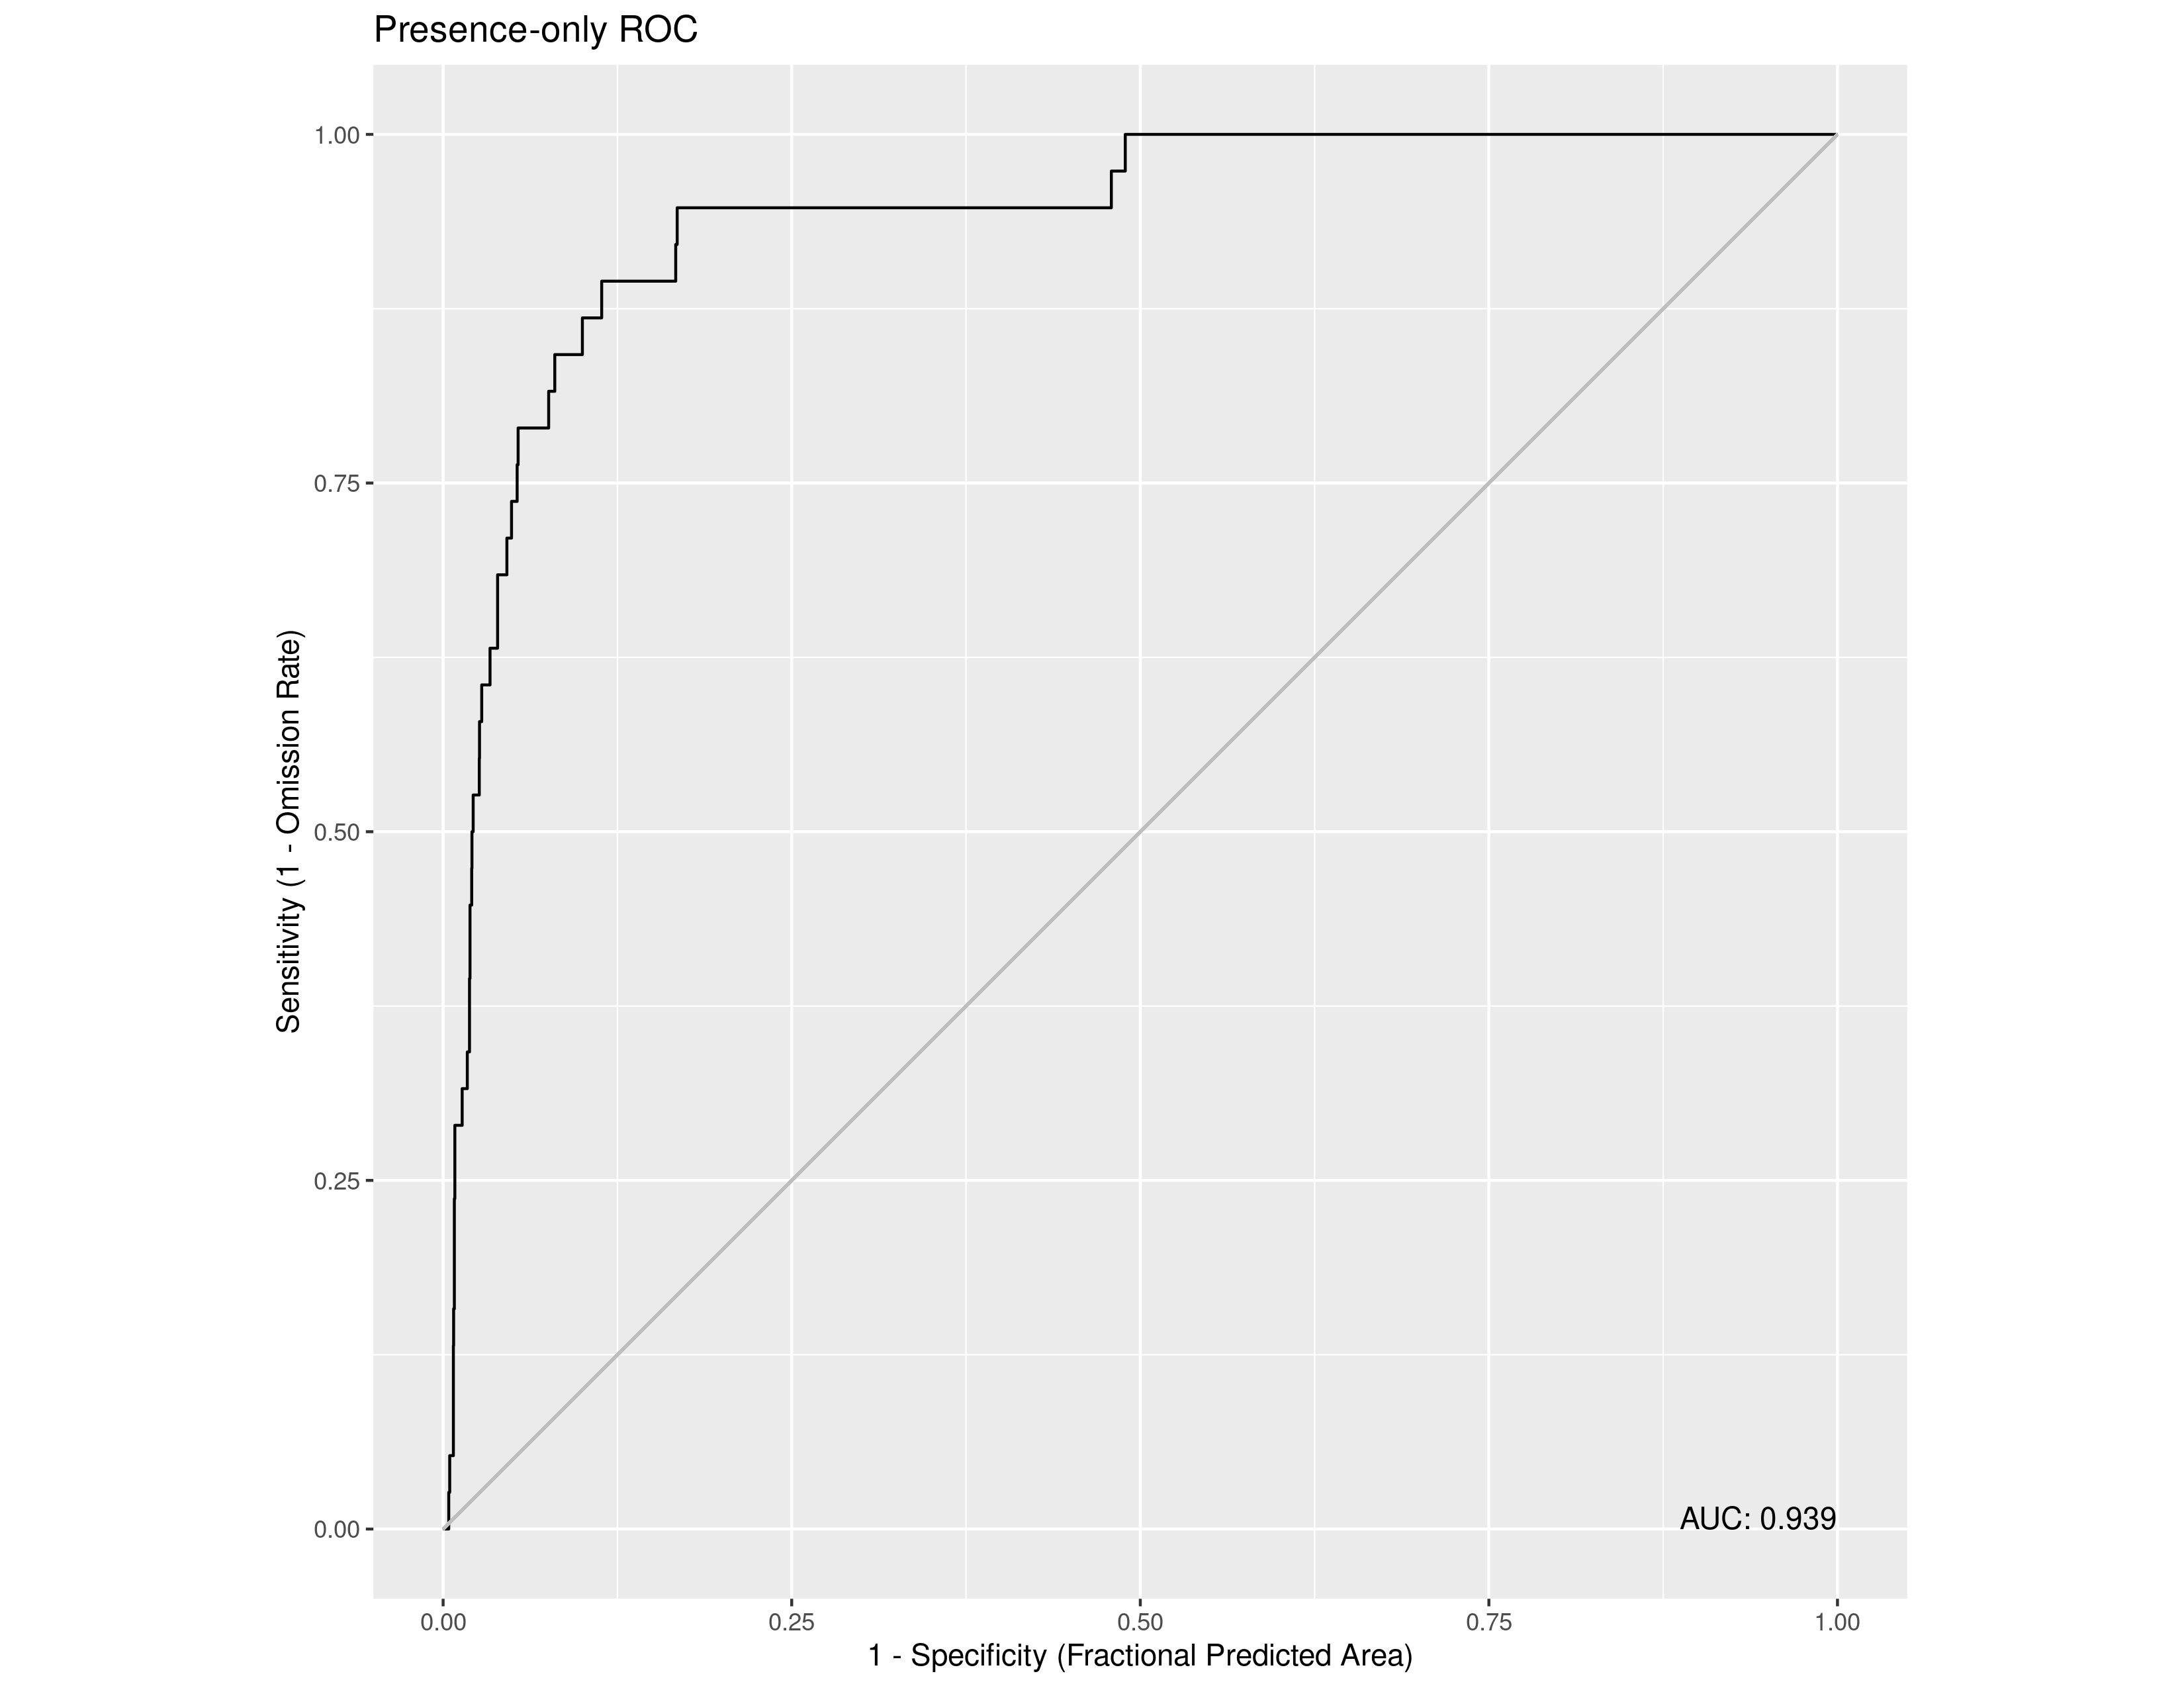

The file beside this chart, header and first rows:
, value
1, 0.9392
